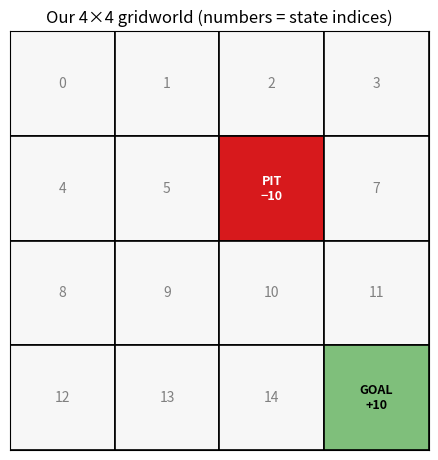

Source code (Python): (Note: this script raises an exception after producing the figure.)
import numpy as np
import matplotlib.pyplot as plt
import matplotlib.patches as patches

np.random.seed(0)
plt.rcParams['figure.dpi'] = 90
print("✅ Libraries loaded.")

# ===== Gridworld constants =====
GRID_SIZE = 4
N_STATES  = GRID_SIZE * GRID_SIZE
N_ACTIONS = 4
ACTION_NAMES  = ['↑ up', '→ right', '↓ down', '← left']
ACTION_DELTAS = {0: (-1, 0), 1: (0, 1), 2: (1, 0), 3: (0, -1)}  # (Δrow, Δcol)

GOAL  = (3, 3)
PIT   = (1, 2)
GAMMA = 0.9


# ===== Helpers =====
def state_to_idx(row, col):
    """Turn a (row, col) into a flat state index 0..15."""
    return row * GRID_SIZE + col


def idx_to_state(idx):
    """Turn a flat state index back into (row, col)."""
    return idx // GRID_SIZE, idx % GRID_SIZE


def is_terminal(row, col):
    return (row, col) == GOAL or (row, col) == PIT


def step(row, col, action):
    """One environment step. Returns (next_row, next_col, reward, done)."""
    if is_terminal(row, col):
        return row, col, 0.0, True  # terminal states absorb
    dr, dc = ACTION_DELTAS[action]
    new_row = max(0, min(GRID_SIZE - 1, row + dr))
    new_col = max(0, min(GRID_SIZE - 1, col + dc))
    if (new_row, new_col) == GOAL:
        return new_row, new_col, 10.0, True
    if (new_row, new_col) == PIT:
        return new_row, new_col, -10.0, True
    return new_row, new_col, -1.0, False


print("✅ Gridworld defined.")

def plot_grid(V=None, policy=None, title="Gridworld", ax=None, show_idx=False):
    """Render the gridworld.
       * If V is given, shade cells by value and write the value inside each cell.
       * If policy is given, draw an arrow showing the most-likely action.
    """
    if ax is None:
        _, ax = plt.subplots(figsize=(4.7, 4.7))
    cmap = plt.cm.RdYlGn

    if V is not None:
        non_term = [V[state_to_idx(r, c)]
                    for r in range(GRID_SIZE) for c in range(GRID_SIZE)
                    if not is_terminal(r, c)]
        vmin, vmax = min(non_term), max(non_term)

    for r in range(GRID_SIZE):
        for c in range(GRID_SIZE):
            y = GRID_SIZE - 1 - r  # invert so row 0 is at the top
            if (r, c) == GOAL:
                color = '#7fbf7b'
            elif (r, c) == PIT:
                color = '#d7191c'
            elif V is not None:
                t = (V[state_to_idx(r, c)] - vmin) / (vmax - vmin + 1e-9)
                color = cmap(0.15 + 0.7 * t)
            else:
                color = '#f7f7f7'
            ax.add_patch(patches.Rectangle((c, y), 1, 1, lw=1.2,
                                           edgecolor='black', facecolor=color))
            cx, cy = c + 0.5, y + 0.5

            if (r, c) == GOAL:
                ax.text(cx, cy, "GOAL\n+10", ha='center', va='center',
                        fontsize=9, fontweight='bold')
            elif (r, c) == PIT:
                ax.text(cx, cy, "PIT\n−10", ha='center', va='center',
                        fontsize=9, fontweight='bold', color='white')
            else:
                if V is not None and policy is not None:
                    ax.text(cx, cy + 0.22, f"{V[state_to_idx(r, c)]:.2f}",
                            ha='center', va='center', fontsize=9, fontweight='bold')
                    best_a = int(np.argmax(policy[state_to_idx(r, c)]))
                    dr, dc = ACTION_DELTAS[best_a]
                    ax.arrow(cx - dc * 0.12, cy - 0.22 + dr * 0.12,
                             dc * 0.24, -dr * 0.24,
                             head_width=0.1, head_length=0.1,
                             fc='black', ec='black', length_includes_head=True)
                elif V is not None:
                    ax.text(cx, cy, f"{V[state_to_idx(r, c)]:.2f}",
                            ha='center', va='center', fontsize=11, fontweight='bold')
                elif policy is not None:
                    best_a = int(np.argmax(policy[state_to_idx(r, c)]))
                    dr, dc = ACTION_DELTAS[best_a]
                    ax.arrow(cx - dc * 0.2, cy + dr * 0.2,
                             dc * 0.4, -dr * 0.4,
                             head_width=0.14, head_length=0.14,
                             fc='black', ec='black', length_includes_head=True)
                elif show_idx:
                    ax.text(cx, cy, str(state_to_idx(r, c)),
                            ha='center', va='center', fontsize=10, color='gray')

    ax.set_xlim(0, GRID_SIZE)
    ax.set_ylim(0, GRID_SIZE)
    ax.set_xticks([])
    ax.set_yticks([])
    ax.set_aspect('equal')
    ax.set_title(title, fontsize=12)
    return ax


plot_grid(title="Our 4×4 gridworld (numbers = state indices)", show_idx=True)
plt.tight_layout()
plt.show()

# Uniform random policy: every action has probability 1/4 in every state.
random_policy = np.ones((N_STATES, N_ACTIONS)) / N_ACTIONS


def simulate(policy, start=(0, 0), max_steps=50):
    """Roll out a single trajectory. Returns (positions, rewards)."""
    row, col = start
    positions = [(row, col)]
    rewards = []
    for _ in range(max_steps):
        s = state_to_idx(row, col)
        a = np.random.choice(N_ACTIONS, p=policy[s])
        row, col, r, done = step(row, col, a)
        positions.append((row, col))
        rewards.append(r)
        if done:
            break
    return positions, rewards


positions, rewards = simulate(random_policy, start=(0, 0))
print("Trajectory (positions):", positions)
print("Rewards collected:     ", rewards)
print("Naive sum of rewards (no discount):", sum(rewards))

def compute_return(rewards, gamma):
    """Compute the discounted return G = r0 + γ r1 + γ² r2 + …

    Args:
        rewards: a list of numbers
        gamma:   discount factor in [0, 1)
    Returns:
        the scalar return G
    """
    G = 0.0
    # ============================================================
    # 🎯 YOUR CODE HERE  (a few lines)
    # Build G from the formula above. `gamma ** t` raises gamma to power t.
    # --- 🎯🎯🎯🎯 ---
    return G


# --- Quick test ---
test_rewards = [1, 1, 1, 1]
got      = compute_return(test_rewards, gamma=0.9)
expected = 1 + 0.9 + 0.81 + 0.729  # = 3.439
print(f"Your return: {got:.4f}   (expected {expected:.4f})")
assert abs(got - expected) < 1e-3, "❌ Not quite — check the loop / the powers of γ."
print("✅ Exercise 1 passed!")

# Apply to our random trajectory above
G_random = compute_return(rewards, GAMMA)
print(f"\nReturn of the random trajectory above: {G_random:.3f}")

def mc_estimate_v(policy, start, n_episodes=2000):
    returns = []
    for _ in range(n_episodes):
        _, rs = simulate(policy, start=start)
        returns.append(compute_return(rs, GAMMA))
    return np.mean(returns), np.std(returns)


mean_v, std_v = mc_estimate_v(random_policy, start=(0, 0), n_episodes=2000)
print(f"Monte-Carlo estimate of V^π((0,0)) for the random policy:")
print(f"   {mean_v:.2f}  ± {std_v:.2f}   (averaged over 2000 trajectories)")

def bellman_expectation_update(V, policy, gamma):
    """One full sweep of iterative policy evaluation.
    Returns a new value vector V_new of length N_STATES.
    """
    V_new = np.zeros_like(V)
    for s in range(N_STATES):
        row, col = idx_to_state(s)
        if is_terminal(row, col):
            V_new[s] = 0.0          # terminal states have value 0 by convention
            continue

        # ============================================================
        # 🎯 YOUR CODE HERE  (~ 5 lines)
        # Compute V_new[s] from the Bellman expectation equation.
        # Tip: use an accumulator, loop over actions, call step() inside.
        for a in range(N_ACTIONS):
            next_row, next_col, reward, done = step(row, col, a)
            s_next = ...
            V_new[s] += 0.0 # replace
        # --- 🎯🎯🎯🎯 ---
    return V_new


# --- Run iterative policy evaluation ---
V = np.zeros(N_STATES)
v_start_per_iter = [V[state_to_idx(0, 0)]]
for it in range(500):
    V_new = bellman_expectation_update(V, random_policy, GAMMA)
    v_start_per_iter.append(V_new[state_to_idx(0, 0)])
    if np.max(np.abs(V_new - V)) < 1e-7:
        break
    V = V_new

print(f"Converged in {it + 1} sweeps.")
print(f"V^π((0,0))  Bellman:      {V[state_to_idx(0, 0)]:.3f}")
print(f"V^π((0,0))  Monte Carlo:  {mean_v:.3f}")
print("(They should be very close.)")

fig, axes = plt.subplots(1, 2, figsize=(11, 4.5))

axes[0].plot(v_start_per_iter, lw=2)
axes[0].axhline(mean_v, color='red', ls='--', label='Monte-Carlo estimate')
axes[0].set_xlabel('iteration')
axes[0].set_ylabel('V((0,0))')
axes[0].set_title('Convergence at the start state')
axes[0].legend()
axes[0].grid(alpha=0.3)

plot_grid(V=V, title="V^π for the random policy", ax=axes[1])
plt.tight_layout()
plt.show()

def bellman_optimality_update(V, gamma):
    """One sweep of value iteration. Returns the new V."""
    V_new = np.zeros_like(V)
    for s in range(N_STATES):
        row, col = idx_to_state(s)
        if is_terminal(row, col):
            V_new[s] = 0.0
            continue

        # ============================================================
        # 🎯 YOUR CODE HERE  (~ 5 lines)
        # Compute V_new[s] as the BEST one-step look-ahead value.

        # --- 🎯🎯🎯🎯 ---
    return V_new


# --- Run value iteration ---
V_star = np.zeros(N_STATES)
diffs = []
for it in range(500):
    V_new = bellman_optimality_update(V_star, GAMMA)
    diffs.append(np.max(np.abs(V_new - V_star)))
    if diffs[-1] < 1e-9:
        break
    V_star = V_new

print(f"Value iteration converged in {it + 1} sweeps.")
print(f"V*((0,0)) = {V_star[state_to_idx(0, 0)]:.3f}")
print(f"(Compare with V^π((0,0)) for the random policy ≈ {V[state_to_idx(0, 0)]:.2f} — much better!)")

fig, axes = plt.subplots(1, 2, figsize=(11, 4.5))

axes[0].plot(diffs, lw=2)
axes[0].set_yscale('log')
axes[0].set_xlabel('iteration')
axes[0].set_ylabel('max |V_new − V|  (log scale)')
axes[0].set_title('Value iteration convergence')
axes[0].grid(alpha=0.3)

plot_grid(V=V_star, title="V* — optimal value function", ax=axes[1])
plt.tight_layout()
plt.show()

def extract_greedy_policy(V, gamma):
    """Return a deterministic policy that is greedy with respect to V.

    The output is an (N_STATES, N_ACTIONS) array. Each row has a single 1.0
    (the chosen action) and zeros elsewhere.
    """
    policy = np.zeros((N_STATES, N_ACTIONS))
    for s in range(N_STATES):
        row, col = idx_to_state(s)
        if is_terminal(row, col):
            continue

        # ============================================================
        # 🎯 YOUR CODE HERE  (~ 5–6 lines)
        # 1) compute q_values[a] = R(s,a) + γ · V(s')  for every action
        # 2) find the index of the best action (np.argmax)
        # 3) set policy[s, best_action] = 1.0

        ...
        # --- 🎯🎯🎯🎯 ---
    return policy


optimal_policy = extract_greedy_policy(V_star, GAMMA)

# Quick sanity check: from (0,0), the optimal first action must be down or right
# (both lead to the goal in 6 steps without falling into the pit).
first_action = int(np.argmax(optimal_policy[state_to_idx(0, 0)]))
print(f"From (0,0), the optimal agent chooses: {ACTION_NAMES[first_action]}")
assert first_action in (1, 2), "Hmm — the first action should be 'right' or 'down'."
print("✅ Exercise 4 passed!")

fig, axes = plt.subplots(1, 2, figsize=(11, 5))
plot_grid(V=V_star, policy=optimal_policy,
          title="V*  and  π*  (optimal policy)", ax=axes[0])
plot_grid(V=V,
          title="V^π for the random policy", ax=axes[1])
plt.tight_layout()
plt.show()

def average_return(policy, start=(0, 0), n_episodes=1000):
    returns = []
    for _ in range(n_episodes):
        _, rs = simulate(policy, start=start, max_steps=100)
        returns.append(compute_return(rs, GAMMA))
    return np.mean(returns), np.std(returns)


mean_r, std_r = average_return(random_policy)
mean_o, std_o = average_return(optimal_policy)
v_star_start  = V_star[state_to_idx(0, 0)]

print(f"Random  policy:  average return = {mean_r:6.2f}  ± {std_r:.2f}")
print(f"Optimal policy:  average return = {mean_o:6.2f}  ± {std_o:.2f}")
print(f"\nV*((0,0)) from value iteration  = {v_star_start:.2f}")
print("→ Average return of π*  ≈  V*((0,0))   ✅")

gamma_try = 0.3    # 🎛️ try 0.1, 0.5, 0.9, 0.99 — and the threshold you found above

V_try = np.zeros(N_STATES)
for _ in range(500):
    V_new = bellman_optimality_update(V_try, gamma_try)
    if np.max(np.abs(V_new - V_try)) < 1e-9:
        break
    V_try = V_new
policy_try = extract_greedy_policy(V_try, gamma_try)

print(f"From (0,0) with γ={gamma_try}: agent chooses "
      f"{ACTION_NAMES[int(np.argmax(policy_try[state_to_idx(0,0)]))]}")

plot_grid(V=V_try, policy=policy_try,
          title=f"Optimal policy with γ = {gamma_try}")
plt.tight_layout()
plt.show()
